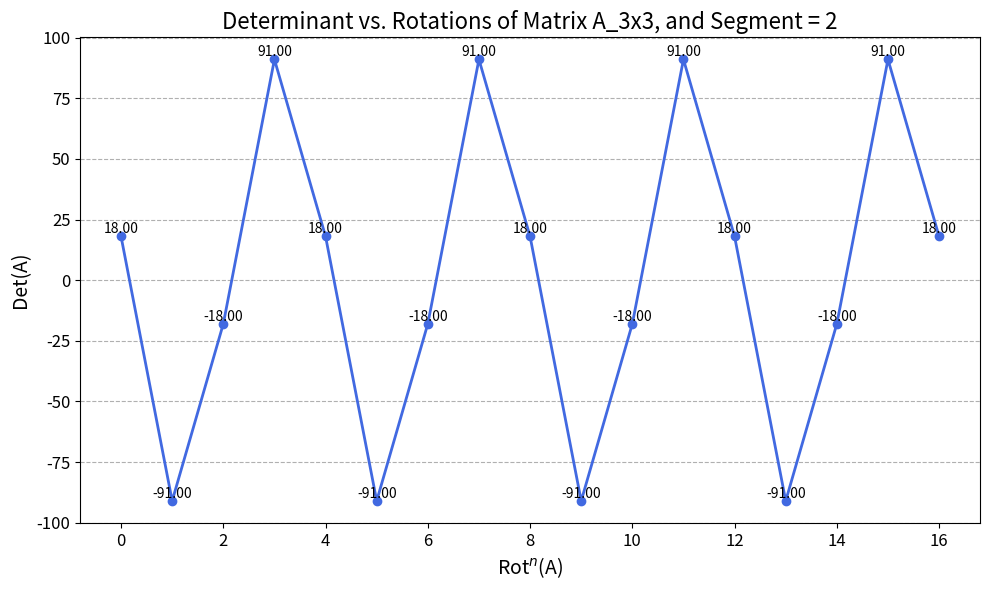

The script that saved this image:
import numpy as np
import matplotlib.pyplot as plt

def Rot(matrix):
    """Rotates elements within each ring of a matrix one position clockwise.

    Args:
        matrix: A list of lists representing the matrix.

    Returns:
        The matrix with elements rotated within their rings.
    """
    if not isinstance(matrix, np.ndarray):
        matrix = np.array(matrix)

    if matrix.size == 0:  # Check if empty using size
        return matrix

    rows, cols = len(matrix), len(matrix[0])
    top, bottom, left, right = 0, rows - 1, 0, cols - 1

    while top < bottom and left < right:
        prev = matrix[top + 1][left]  # Store the top-left corner value

        # Rotate top row
        for i in range(left, right):
            matrix[top][i], prev = prev, matrix[top][i]

        # Rotate right column
        for i in range(top, bottom):
            matrix[i][right], prev = prev, matrix[i][right]

        # Rotate bottom row
        for i in range(right, left, -1):
            matrix[bottom][i], prev = prev, matrix[bottom][i]

        # Rotate left column
        for i in range(bottom, top, -1):
            matrix[i][left], prev = prev, matrix[i][left]

        top += 1
        bottom -= 1
        left += 1
        right -= 1

    return matrix

n = 3
period = 2
data = []

matrix = np.random.randint(0, 10, size=(n, n))
org_det = np.linalg.det(matrix)
data.append(org_det)
for i in range(period):
    rot_det = None
    while org_det != rot_det:
        matrix = Rot(matrix)
        rot_det = np.linalg.det(matrix)
        data.append(rot_det)

# Create the figure and axes
fig, ax = plt.subplots(figsize=(10, 6))

# Plot the data with markers
ax.plot(data, marker='o', linestyle='-', color='royalblue', linewidth=2)

# Add text labels above each data point
for i, y in enumerate(data):
    ax.text(i, y, f"{y:.2f}", ha='center', va='bottom', fontsize=10)  # Adjust formatting as needed

# Customize labels, title, gridlines (same as before)
ax.set_xlabel("Rot$^{n}$(A)", fontsize=14)
ax.set_ylabel("Det(A)", fontsize=14)
ax.set_title(f'Determinant vs. Rotations of Matrix A_{n}x{n}, and Segment = {period}', fontsize=16)
ax.grid(axis='y', linestyle='--')
ax.tick_params(axis='both', which='major', labelsize=12)

# Show the plot
plt.tight_layout()
plt.show()